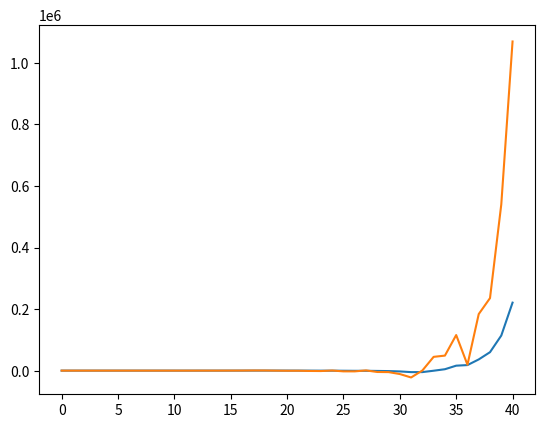

Write the Python code that produced this figure. (Note: this script raises an exception after producing the figure.)
import matplotlib.pyplot as plt

from math import sin, cos, pi

'''
	Equations:
		Th'' = 1/L*(g*sin(Th) - x''*cos(Th))
		e(t) = Th(t)		
'''

L = 1.0
g = 9.8
th = [0.2]
dth = [0.0]
f = [0.0]

dt = 0.1
N = 40

Kp = 10.0
Ki = 0.0
Kd = 20.0

Ei = 0.0

for i in range(0, N):

	e = th[i]
	de = dth[i]
	f.append(-(Kp * e + Ki * Ei + Kd * de))
	Ei = Ei + e * dt

	d2th = 1.0 / L * (g * sin(th[i]) - f[i] * cos(th[i]))
	dth1 = dth[i] + d2th * dt
	
	th.append(th[i] + dth1 * dt)
	dth.append(dth1)

line_th, = plt.plot(range(0, N + 1), th, label = 'Th')
line_dth, = plt.plot(range(0, N + 1), dth, label = 'dTh')
# line_f, = plt.plot(range(0, N + 1), f, label = 'f')

plt.legend([line_th, line_dth])


plt.show()


